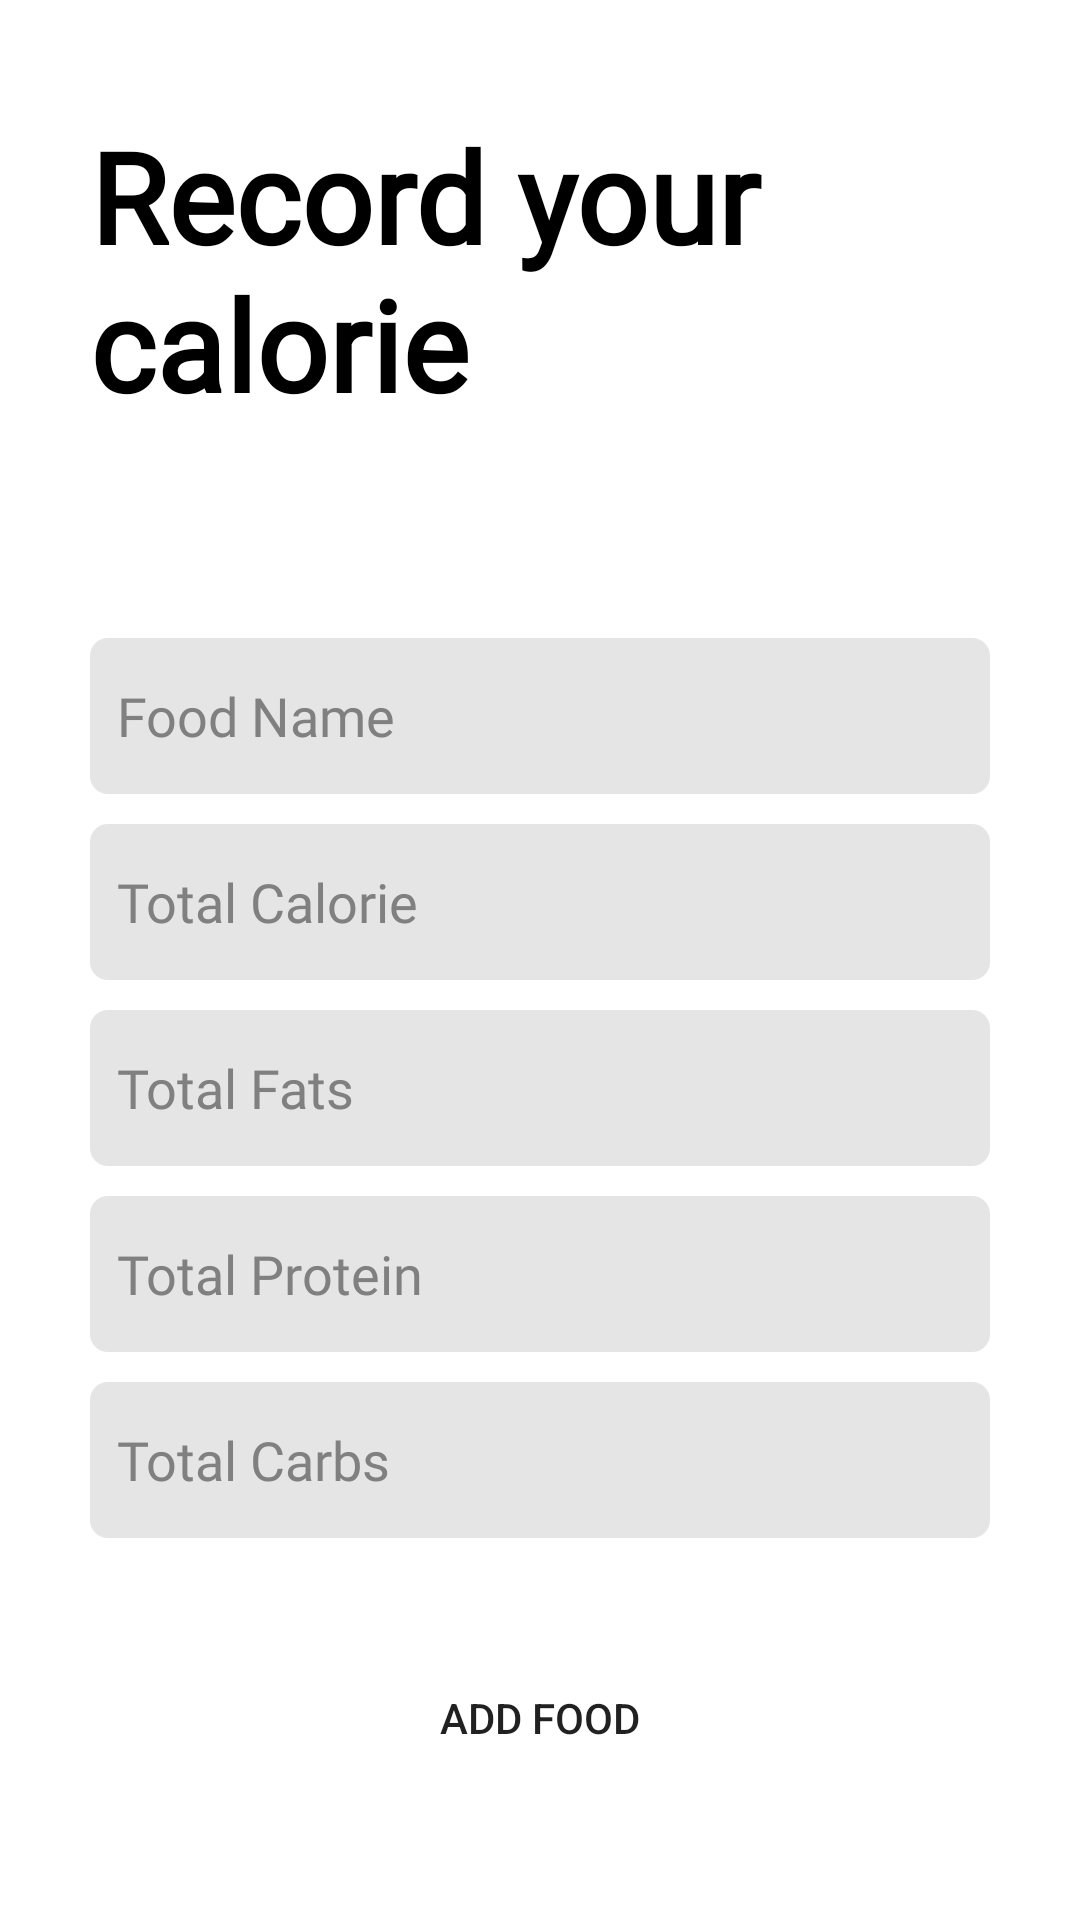

Android layout source for this screen:
<!-- AndroidManifest.xml: application theme Theme.FitnessTracker -->
<!-- res/layout/activity_manual_food_add.xml -->
<?xml version="1.0" encoding="utf-8"?>
<LinearLayout xmlns:android="http://schemas.android.com/apk/res/android"
    xmlns:app="http://schemas.android.com/apk/res-auto"
    xmlns:tools="http://schemas.android.com/tools"
    android:layout_width="match_parent"
    android:layout_height="match_parent"
    android:background="@color/background"
    android:gravity="center"
    android:orientation="vertical"
    tools:context=".ManualFoodAddActivity">

    <TextView
        android:layout_width="wrap_content"
        android:layout_height="wrap_content"
        android:layout_gravity="start"
        android:layout_marginStart="30dp"
        android:layout_marginBottom="70dp"
        android:fontFamily="@font/advent_pro_semibold"
        android:text="@string/record_your_n_calorie"
        android:textAlignment="textStart"
        android:textColor="@color/text_color"
        android:textSize="42sp"
        android:textStyle="bold" />

    <LinearLayout
        android:layout_width="match_parent"
        android:layout_height="wrap_content"
        android:layout_marginStart="30dp"
        android:layout_marginLeft="30dp"
        android:layout_marginEnd="30dp"
        android:layout_marginRight="30dp"
        android:gravity="center_horizontal"
        android:orientation="vertical">

        <EditText
            android:id="@+id/foodName"
            android:layout_width="match_parent"
            android:layout_height="wrap_content"
            android:layout_marginBottom="10dp"
            android:autofillHints="@string/username"
            android:background="@drawable/edittext"
            android:ems="10"
            android:fontFamily="@font/advent_pro_semibold"
            android:hint="@string/food_name"
            android:inputType="text"
            android:minHeight="52dp"
            android:padding="9dp"
            android:textColor="@color/text_color"
            android:textColorHint="#808080 "
            android:textSize="18sp" />

        <EditText
            android:id="@+id/calorie"
            android:layout_width="match_parent"
            android:layout_height="wrap_content"
            android:layout_marginBottom="10dp"
            android:background="@drawable/edittext"
            android:ems="10"
            android:fontFamily="@font/advent_pro_semibold"
            android:hint="@string/total_calorie"
            android:importantForAutofill="no"
            android:inputType="numberSigned"
            android:minHeight="52dp"
            android:padding="9dp"
            android:textColor="@color/text_color"
            android:textColorHint="#808080 "
            android:textSize="18sp" />

        <EditText
            android:id="@+id/fat"
            android:layout_width="match_parent"
            android:layout_height="wrap_content"
            android:layout_marginBottom="10dp"
            android:background="@drawable/edittext"
            android:ems="10"
            android:fontFamily="@font/advent_pro_semibold"
            android:hint="@string/total_fats"
            android:importantForAutofill="no"
            android:inputType="numberSigned"
            android:minHeight="52dp"
            android:padding="9dp"
            android:textColor="@color/text_color"
            android:textColorHint="#808080 "
            android:textSize="18sp" />

        <EditText
            android:id="@+id/protein"
            android:layout_width="match_parent"
            android:layout_height="wrap_content"
            android:layout_marginBottom="10dp"
            android:background="@drawable/edittext"
            android:ems="10"
            android:fontFamily="@font/advent_pro_semibold"
            android:hint="@string/total_protein"
            android:importantForAutofill="no"
            android:inputType="numberSigned"
            android:minHeight="52dp"
            android:padding="9dp"
            android:textColor="@color/text_color"
            android:textColorHint="#808080 "
            android:textSize="18sp" />

        <EditText
            android:id="@+id/carbs"
            android:layout_width="match_parent"
            android:layout_height="wrap_content"
            android:layout_marginBottom="10dp"
            android:background="@drawable/edittext"
            android:ems="10"
            android:fontFamily="@font/advent_pro_semibold"
            android:hint="@string/total_carbs"
            android:importantForAutofill="no"
            android:inputType="numberSigned"
            android:minHeight="52dp"
            android:padding="9dp"
            android:textColor="@color/text_color"
            android:textColorHint="#808080 "
            android:textSize="18sp" />


        <Button
            android:id="@+id/buttonAddFood"
            android:layout_width="250dp"
            android:layout_height="wrap_content"
            android:layout_marginTop="26dp"
            android:layout_marginBottom="6dp"
            android:background="@drawable/roundbuttons"
            android:padding="14dp"
            android:text="@string/add_food"
            app:cornerRadius="6dp" />

    </LinearLayout>

</LinearLayout>
<!-- resources referenced by this layout -->
<resources>
  <color name="background">#FFFFFFFF</color>
  <color name="text_color">@color/black</color>
  <!-- drawable edittext (drawable) -->
  <?xml version="1.0" encoding="utf-8"?>
  <shape xmlns:android="http://schemas.android.com/apk/res/android"
      android:padding="10dp"
      android:shape="rectangle">
  
      <solid android:color="@color/inputBackground" />
      <corners
          android:bottomLeftRadius="6dp"
          android:bottomRightRadius="6dp"
          android:topLeftRadius="6dp"
          android:topRightRadius="6dp" />
  </shape>
  <string name="add_food">Add Food</string>
  <string name="food_name">Food Name</string>
  <string name="record_your_n_calorie">Record your \ncalorie</string>
  <string name="total_calorie">Total Calorie</string>
  <string name="total_carbs">Total Carbs</string>
  <string name="total_fats">Total Fats</string>
  <string name="total_protein">Total Protein</string>
  <string name="username">Username</string>
  <style name="Theme.FitnessTracker" parent="Theme.MaterialComponents.DayNight.NoActionBar">
          
          <item name="colorPrimary">@color/colorPrimary</item>
          <item name="colorPrimaryVariant">@color/colorPrimaryDark</item>
          <item name="colorOnPrimary">@color/white</item>
          
          <item name="colorSecondary">@color/teal_200</item>
          <item name="colorSecondaryVariant">@color/teal_700</item>
          <item name="colorOnSecondary">@color/black</item>
          
          <item name="android:statusBarColor">@color/colorPrimary</item>
      </style>
  <color name="black">#FF000000</color>
  <color name="inputBackground">#E5E5E5</color>
  <color name="colorPrimary">#8668FF</color>
  <color name="colorPrimaryDark">#6B46FF</color>
  <color name="white">#FFFFFFFF</color>
  <!-- not gathered from this repository: default colours our renderer supplied (Android Studio template values) -->
  <color name="teal_200">#FF03DAC5</color>
  <color name="teal_700">#FF018786</color>
</resources>
